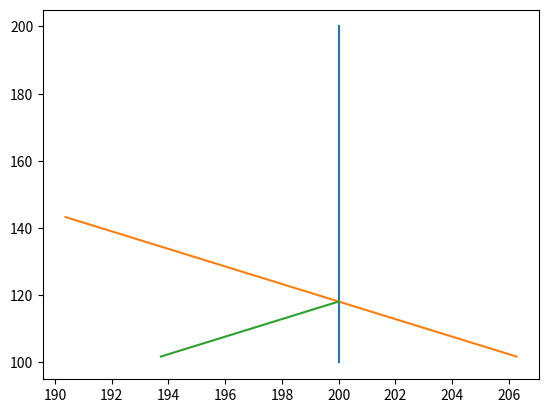
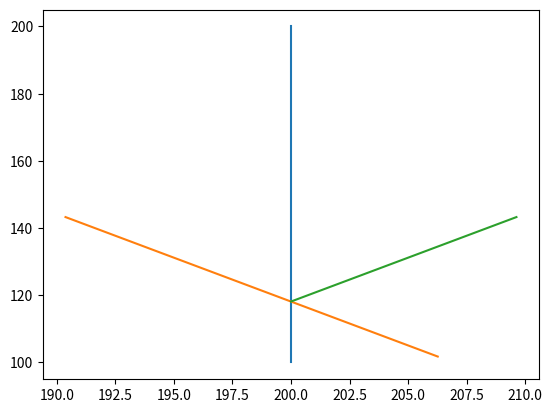
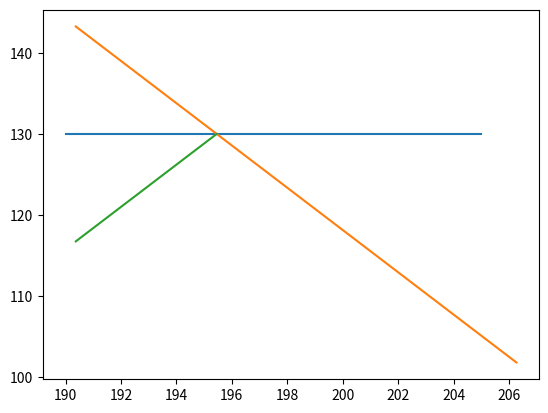
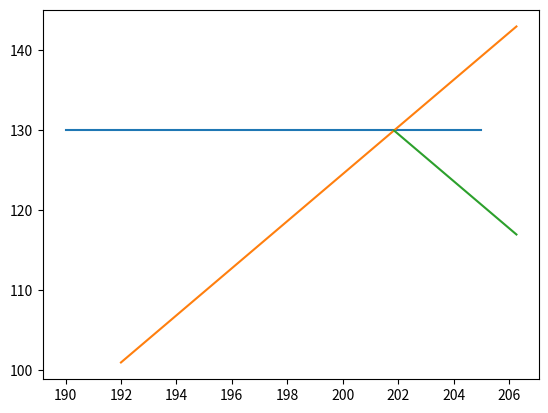

Recreate these plots in Python, in order.
# -*- coding: utf-8 -*-
"""
Created on Fri Mar 21 22:49:50 2025

@author: willi
"""

import numpy as np
import matplotlib.pyplot as plt


@staticmethod
def line_segment_intersect(pt1, pt2, vert1, vert2):
    # THIS DOES NOT WORK FOR COLINEAR SEGMENTS (in a line or touching)
    # but I dont expect colinearity to arise in this problem ever.
    # for more see: https://www.cs.cmu.edu/~quake/robust.html
    # and https://stackoverflow.com/questions/3838329/how-can-i-check-if-two-segments-intersect
    dx0 = pt2[0]-pt1[0]
    dx1 = vert2[0]-vert1[0]
    xdiff = (dx0, dx1)
    dy0 = pt2[1]-pt1[1]
    dy1 = vert2[1]-vert1[1]
    ydiff = (dy0, dy1)
    
    def det(a, b):
        return a[0] * b[1] - a[1] * b[0]
    
    p0 = dy1*(vert2[0]-pt1[0]) - dx1*(vert2[1]-pt1[1])
    p1 = dy1*(vert2[0]-pt2[0]) - dx1*(vert2[1]-pt2[1])
    p2 = dy0*(pt2[0]-vert1[0]) - dx0*(pt2[1]-vert1[1])
    p3 = dy0*(pt2[0]-vert2[0]) - dx0*(pt2[1]-vert2[1])
    

    
    if (p0*p1<=0) & (p2*p3<=0):
        div = det(xdiff, ydiff)
        d = det(pt1,pt2), det(vert1,vert2)
        intersect = -det(d, xdiff)/ div, -det(d,ydiff)/div
        return (p0*p1<=0) & (p2*p3<=0), intersect
    else:
        return (p0*p1<=0) & (p2*p3<=0), None

@staticmethod
def get_slope(pt1,pt2):
    return (pt1[1] - pt2[1] ) / (pt1[0] - pt2[0])
@staticmethod
def distance(pt1,pt2):
    return np.sqrt((pt1[0] - pt2[0])**2 + (pt1[1] - pt2[1])**2)


# negative slope left to right
vert1 = np.array([200., 100.])
vert2 = np.array([200., 200.])
pt1 = np.array([190.37076401, 143.27395815])
pt2 = np.array([206.26829747, 101.76580372])

s1, i1 = line_segment_intersect(pt1,pt2,vert1,vert2)

# reflect the part outside geometry back in (perfect elastic)
v1 = pt2 - i1 #vector that "left" the geometry

# normal of the geometry it left
normal = (vert2[0] - vert1[0], vert2[1] - vert1[1] )/distance(vert1,vert2)

#calculate new bounce vector and its endpoint
u = (v1@normal)*normal
r = v1-2*(u)
new_pt = i1-r 

plt.figure()
plt.plot([vert1[0], vert2[0]], [vert1[1], vert2[1]]);
plt.plot([pt1[0], pt2[0]], [pt1[1], pt2[1]]);
plt.plot([i1[0], (i1 - r)[0]], [i1[1], (i1-r)[1]])


# positive slope right to left
vert1 = np.array([200., 100.])
vert2 = np.array([200., 200.])
pt1 = np.array([206.26829747, 101.76580372])
pt2 = np.array([190.37076401, 143.27395815])

s1, i1 = line_segment_intersect(pt1,pt2,vert1,vert2)

# reflect the part outside geometry back in (perfect elastic)
v1 = pt2 - i1 #vector that "left" the geometry

# normal of the geometry it left
normal = (vert2[0] - vert1[0], vert2[1] - vert1[1] )/distance(vert1,vert2)

#calculate new bounce vector and its endpoint
u = (v1@normal)*normal
r = v1-2*(u)
new_pt = i1-r 

plt.figure()
plt.plot([vert1[0], vert2[0]], [vert1[1], vert2[1]]);
plt.plot([pt1[0], pt2[0]], [pt1[1], pt2[1]]);
plt.plot([i1[0], (i1 - r)[0]], [i1[1], (i1-r)[1]])



# negative slope slope right to left
vert1 = np.array([190., 130.])
vert2 = np.array([205., 130.])
pt1 = np.array([206.26829747, 101.76580372])
pt2 = np.array([190.37076401, 143.27395815])

s1, i1 = line_segment_intersect(pt1,pt2,vert1,vert2)

# reflect the part outside geometry back in (perfect elastic)
v1 = pt2 - i1 #vector that "left" the geometry

# normal of the geometry it left
normal = (vert2[0] - vert1[0], vert2[1] - vert1[1] )/distance(vert1,vert2)

#calculate new bounce vector and its endpoint
u = (v1@normal)*normal
r = v1-2*(u)
new_pt = i1-r 

plt.figure()
plt.plot([vert1[0], vert2[0]], [vert1[1], vert2[1]]);
plt.plot([pt1[0], pt2[0]], [pt1[1], pt2[1]]);
plt.plot([i1[0], (i1 - r)[0]], [i1[1], (i1-r)[1]])


# positive slope slope left to right
vert1 = np.array([190., 130.])
vert2 = np.array([205., 130.])
pt1 = np.array([192, 101])
pt2 = np.array([206.26829747, 143]) 

s1, i1 = line_segment_intersect(pt1,pt2,vert1,vert2)

# reflect the part outside geometry back in (perfect elastic)
v1 = pt2 - i1 #vector that "left" the geometry

# normal of the geometry it left
normal = (vert2[0] - vert1[0], vert2[1] - vert1[1] )/distance(vert1,vert2)

#calculate new bounce vector and its endpoint
u = (v1@normal)*normal
r = v1-2*(u)
new_pt = i1-r 

plt.figure()
plt.plot([vert1[0], vert2[0]], [vert1[1], vert2[1]]);
plt.plot([pt1[0], pt2[0]], [pt1[1], pt2[1]]);
plt.plot([i1[0], (i1 - r)[0]], [i1[1], (i1-r)[1]])
